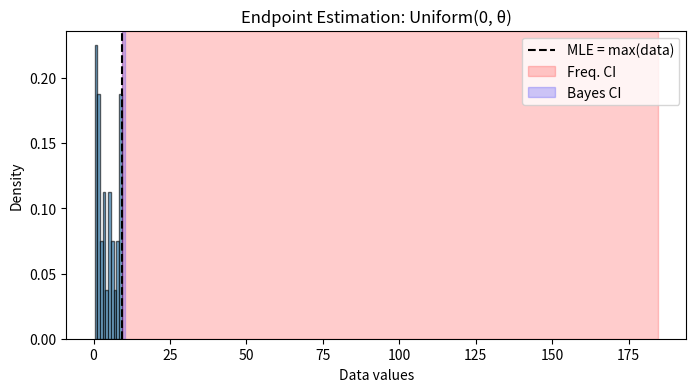

Source code (Python):
"""Endpoint estimation for a Uniform(0, θ) distribution."""

from typing import Dict, Sequence

import matplotlib.pyplot as plt
import numpy as np


def _validate_alpha(alpha: float) -> None:
    """Validate the significance level.

    Args:
        alpha: Significance level between 0 and 1.

    Raises:
        ValueError: If ``alpha`` is not strictly between 0 and 1.
    """

    if not 0 < alpha < 1:
        raise ValueError("alpha must be between 0 and 1.")


def _validate_data(data: Sequence[float]) -> np.ndarray:
    """Ensure the data are valid non-negative numbers.

    Args:
        data: Sequence of observed samples.

    Returns:
        numpy.ndarray: Array of validated samples.

    Raises:
        ValueError: If ``data`` is empty or contains negatives.
        ValueError: If ``data`` contains non-numeric values.
    """

    arr = np.asarray(data, dtype=float)
    if arr.size == 0:
        raise ValueError("data must be non-empty.")
    if not np.isfinite(arr).all():
        raise ValueError("data must be numeric.")
    if np.any(arr < 0):
        raise ValueError("data must be non-negative for Uniform(0, θ) model.")
    return arr


def uniform_endpoint_estimation(
    data: Sequence[float],
    alpha: float = 0.05,
) -> Dict[str, float]:
    """Estimate the endpoint ``θ`` of a Uniform(0, ``θ``) distribution.

    Args:
        data: Observations from ``U(0, θ)``.
        alpha: Significance or credible level. Defaults to ``0.05``.

    Returns:
        Dict[str, float]:
            Dictionary with MLE and frequentist/Bayesian interval bounds.
    """

    _validate_alpha(alpha)
    arr = _validate_data(data)
    n = arr.size
    # MLE is the sample maximum
    mle = float(arr.max())
    # Frequentist 95% CI (as given): [mle, mle/alpha]
    ci_freq_low = mle
    ci_freq_high = mle / alpha
    # Bayesian 95% credible interval under flat prior => Pareto posterior
    # Posterior CDF: 1 - (mle/theta)^n => solve (mle/theta)^n = alpha
    ci_bayes_low = mle
    ci_bayes_high = mle / (alpha ** (1 / n))
    return {
        "mle": mle,
        "ci_freq_low": ci_freq_low,
        "ci_freq_high": ci_freq_high,
        "ci_bayes_low": ci_bayes_low,
        "ci_bayes_high": ci_bayes_high,
    }


def plot_uniform_endpoint(
    data: Sequence[float],
    intervals: Dict[str, float],
) -> None:
    """Visualize the MLE and confidence/credible intervals.

    Args:
        data: Observed samples.
        intervals: Output from :func:`uniform_endpoint_estimation`.
    """

    _validate_data(data)
    mle = intervals["mle"]
    f_low = intervals["ci_freq_low"]
    f_high = intervals["ci_freq_high"]
    b_low = intervals["ci_bayes_low"]
    b_high = intervals["ci_bayes_high"]

    # Plot histogram with interval markers
    plt.figure(figsize=(8, 4))
    plt.hist(data, bins=10, density=True, alpha=0.6, edgecolor="black")
    plt.axvline(mle, color="black", linestyle="--", label="MLE = max(data)")
    # Frequentist CI shading
    plt.axvspan(f_low, f_high, color="red", alpha=0.2, label="Freq. CI")
    # Bayesian CI shading
    plt.axvspan(b_low, b_high, color="blue", alpha=0.2, label="Bayes CI")
    plt.legend()
    plt.title("Endpoint Estimation: Uniform(0, θ)")
    plt.xlabel("Data values")
    plt.ylabel("Density")
    plt.show()


# Example usage
if __name__ == "__main__":
    sample = np.random.uniform(0, 10, size=30)
    ints = uniform_endpoint_estimation(sample)
    print(f"MLE: {ints['mle']}")
    print(f"Frequentist CI: [{ints['ci_freq_low']}, {ints['ci_freq_high']}]")
    print(f"Bayesian CI:   [{ints['ci_bayes_low']}, {ints['ci_bayes_high']}]")
    plot_uniform_endpoint(sample, ints)
